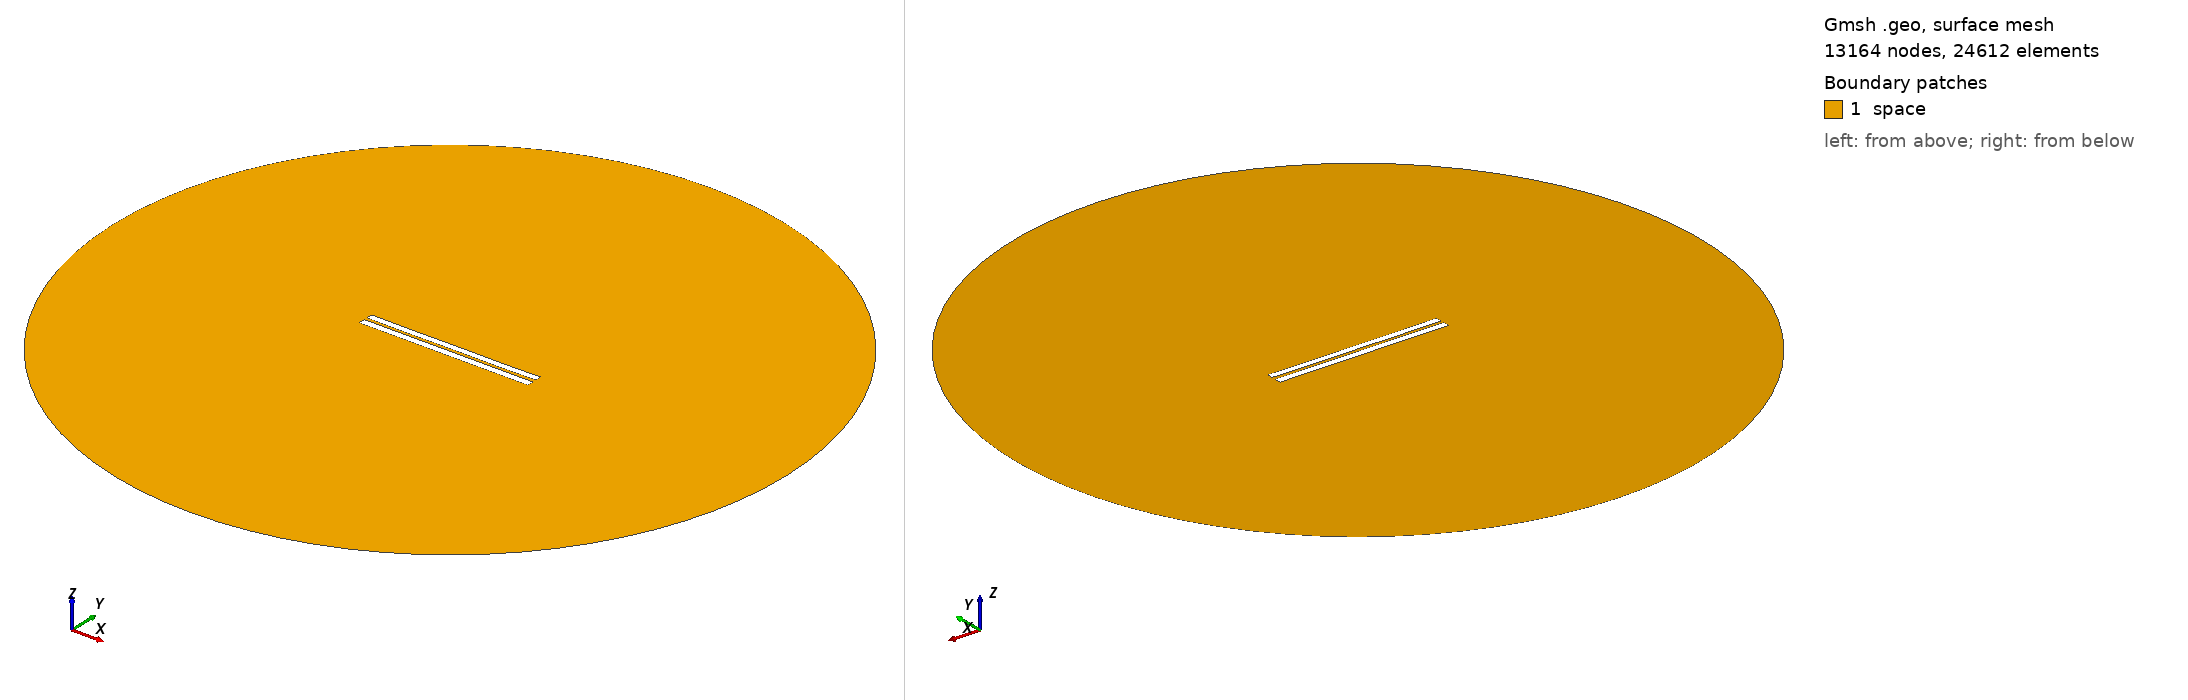

Gmsh geometry script, surface-meshed: 13164 nodes, 24612 surface elements. Boundary patches (legend numbers): 1 space. Left view from above one corner, right view from below the opposite corner. Legend entries are the model's physical surfaces. The drawing asked Gmsh for element sizes between 1% and 20% of the model's largest extent; the script's own settings can give other sizes.

=== 4037.geo (drawn) ===
//---------------------------------------
// Geometry kernel
//---------------------------------------

SetFactory("OpenCASCADE");



//---------------------------------------
// Parameters of the geometry
//---------------------------------------

// Overetch of the upper plate
overetch = 0.125;

// Distance between the plates
distance = 1.75;

// Discretization over the x axis (for the deformation)
nx = 50; 

// Length of the plate
L = 100 - overetch; 

// Number of modes
n = 4; 

// 1st mode coefficient
coeff(1) = 0.0;
beta(1) = 0.596864 * 3.1415926535 / L;

// 2nd mode coefficient
coeff(2) = -0.075;
beta(2) = 1.49418 * 3.1415926535 / L;

// 3rd mode coefficient
coeff(3) = 0.0;
beta(3) = 2.50025 * 3.1415926535 / L;

// 4th mode coefficient
coeff(4) = -0.075;
beta(4) = 3.49999 * 3.1415926535 / L;



//---------------------------------------
// Upper plate (deformed rectangle)
//---------------------------------------

// Coordiantes of the upper plate
xmin = -50;
xmax = 50 - overetch;

// Height of the upper plate
yheight = 4 - 2 * overetch;

// Indexes of the points
UpperID[] = {};
LowerID[] = {};
LeftID[] = {};
RightID[] = {};

// Point index
p = 1;

// Horizontal edges
For i In {1:nx}
    x = xmin + (i-1)*(xmax - xmin)/(nx-1);

    y_bottom = distance / 2 + overetch;
    For j In {1:n}
        C = (Cosh(beta(j)*L) + Cos(beta(j)*L)) / (Sinh(beta(j)*L) + Sin(beta(j)*L));
        y_bottom  = y_bottom + coeff(j) * (Cosh(beta(j)*(x+50)) - Cos(beta(j)*(x+50)) - C * (Sinh(beta(j)*(x+50)) - Sin(beta(j)*(x+50))));
    EndFor

    y_top = y_bottom + yheight;

    Point(p) = {x, y_top, 0, 1.0};
    UpperID[i] = p;
    p = p + 1;

    Point(p) = {x, y_bottom, 0, 1.0};
    LowerID[i] = p;
    p = p + 1;
EndFor

// Create point lists
UpperPts[] = {}; LowerPts[] = {};
For i In {1:nx}
  UpperPts[] += {UpperID[i]};
  LowerPts[] += {LowerID[i]};
EndFor

// Build splines
Spline(1) = {UpperPts[]};
Spline(2) = {LowerPts[]};
Line(3) = {LowerPts[nx-1], UpperPts[nx-1]};
Line(4) = {LowerPts[0], UpperPts[0]};

// Build the plane surface
Curve Loop(1) = {2, 3, -1, -4};
Plane Surface(1) = {1};



//---------------------------------------
// Lower plate (rectangle)
//---------------------------------------

// Vertices
Point(1001) = {-50, -1, 0, 1.0};
Point(1002) = { 50, -1, 0, 1.0};
Point(1003) = { 50,  -5, 0, 1.0};
Point(1004) = {-50,  -5, 0, 1.0};

// Edges
Line(5) = {1001, 1002};
Line(6) = {1002, 1003};
Line(7) = {1003, 1004};
Line(8) = {1004, 1001};

// Plane surface
Line Loop(2) = {5, 6, 7, 8};
Plane Surface(2) = {2}; 



//---------------------------------------
// Outer (fictious) boundary
//---------------------------------------

// Points
Point(1005) = {0, 0, 0};       // Center
Point(1006) = {200, 0, 0};     // Start point
Point(1007) = {0, 200, 0};     // 90 degrees
Point(1008) = {-200, 0, 0};    // 180 degrees
Point(1009) = {0, -200, 0};    // 270 degrees

// Circle arcs (each needs start, center, end)
Circle(9) = {1006, 1005, 1007};
Circle(10) = {1007, 1005, 1008};
Circle(11) = {1008, 1005, 1009};
Circle(12) = {1009, 1005, 1006};

// Plane surface for the entire domain
Curve Loop(3) = {9, 10, 11, 12};
Surface(3) = {3};

// Subtract the plates from the whole domain to obtain the actual domain where we want to solve the equations
BooleanDifference{ Surface{3}; Delete; }{ Surface{1}; Surface{2}; Delete; }




//---------------------------------------
// Transfinite Lines/Curves
//---------------------------------------

// Set the number of points on the boundaries
r = 7;

// Plates
Transfinite Curve {1, 2} = 50*r Using Progression 1;
Transfinite Curve {3, 4} = 2*r Using Progression 1;
Transfinite Line {5, 7} = 50*r Using Progression 1;
Transfinite Line {6, 8} = 2*r Using Progression 1;

// Outer boundary
Transfinite Line {9, 10, 11, 12} = 20 Using Progression 1;



//---------------------------------------
// Physical groups
//---------------------------------------                

// Physical curves (boundaries)
Physical Line("force_segment", 10) = {2};
Physical Line("upper_plate", 11) = {1, 3, 4};
Physical Line("lower_plate", 12) = {5, 6, 7, 8};
Physical Line("boundary", 20) = {9, 10, 11, 12};

// Physical Surfaces
Physical Surface("space", 30) = {3};



//---------------------------------------
// 6. Generate the Mesh
//---------------------------------------

// 2D mesh generation
Mesh 2;
